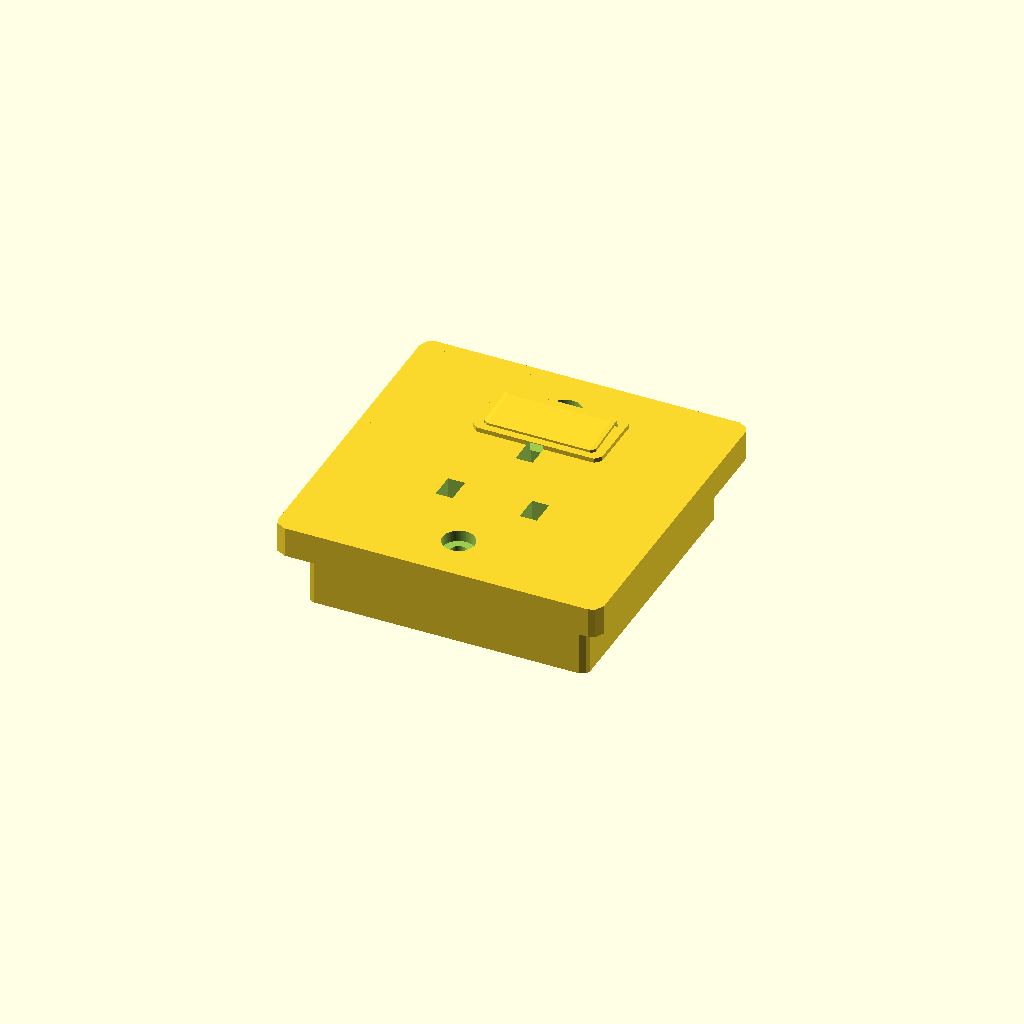
Cell 1 — every parameter at its default value.
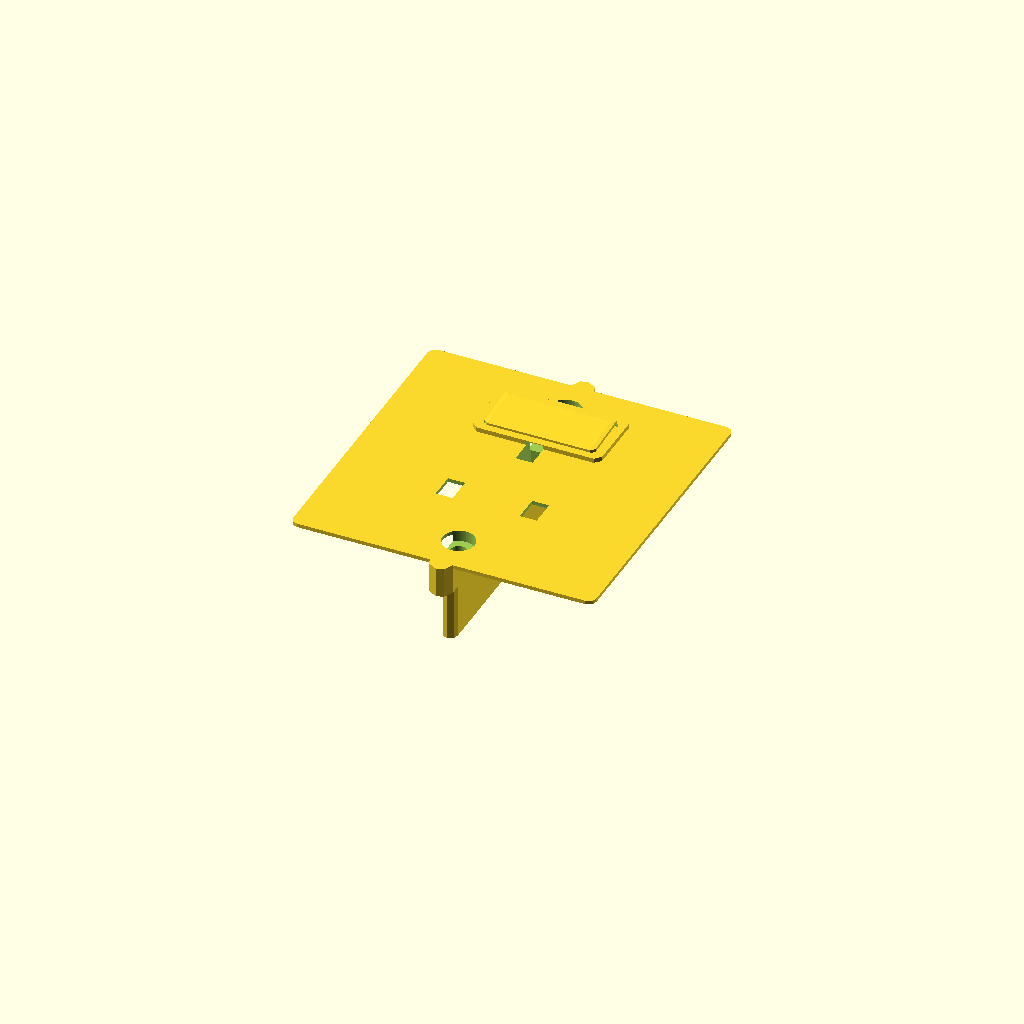
Cell 2: the same model with faceplate_width = 1.
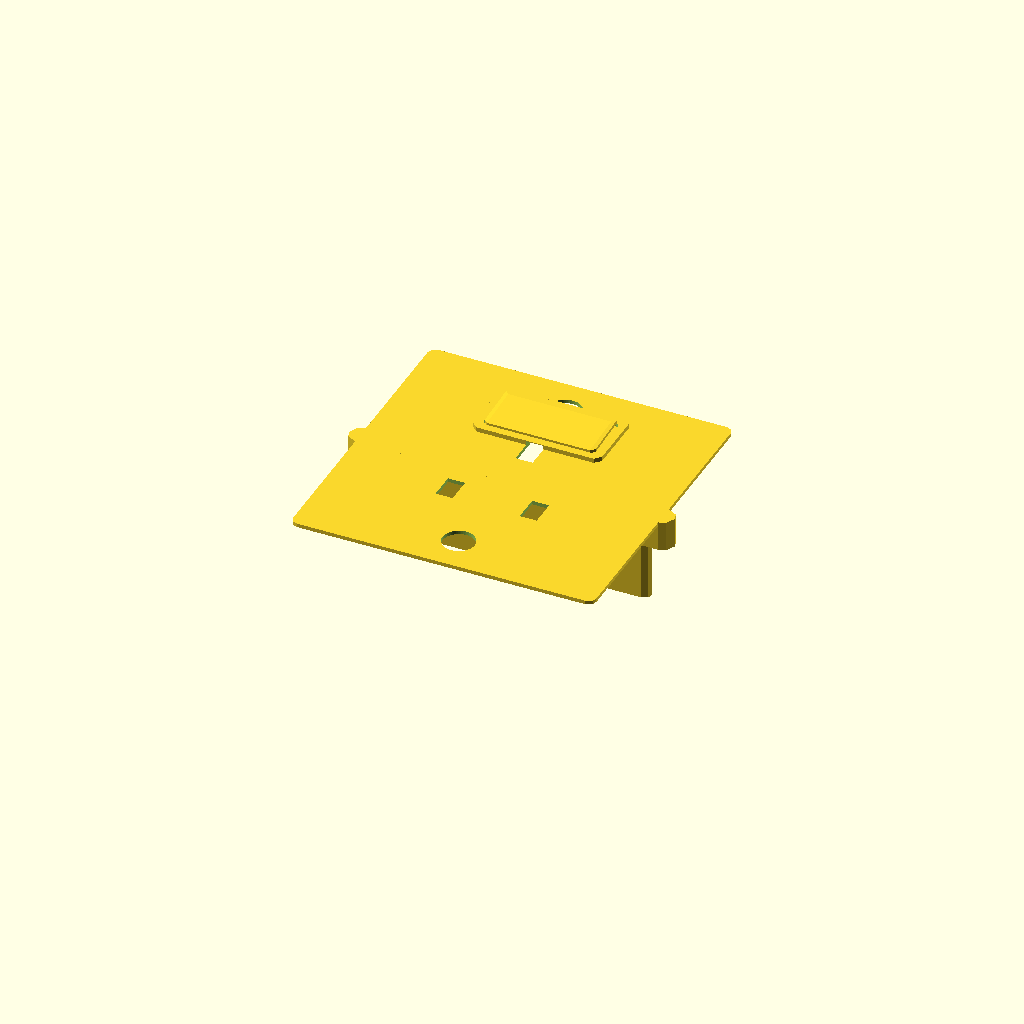
Cell 3: the same model with faceplate_height = 1.
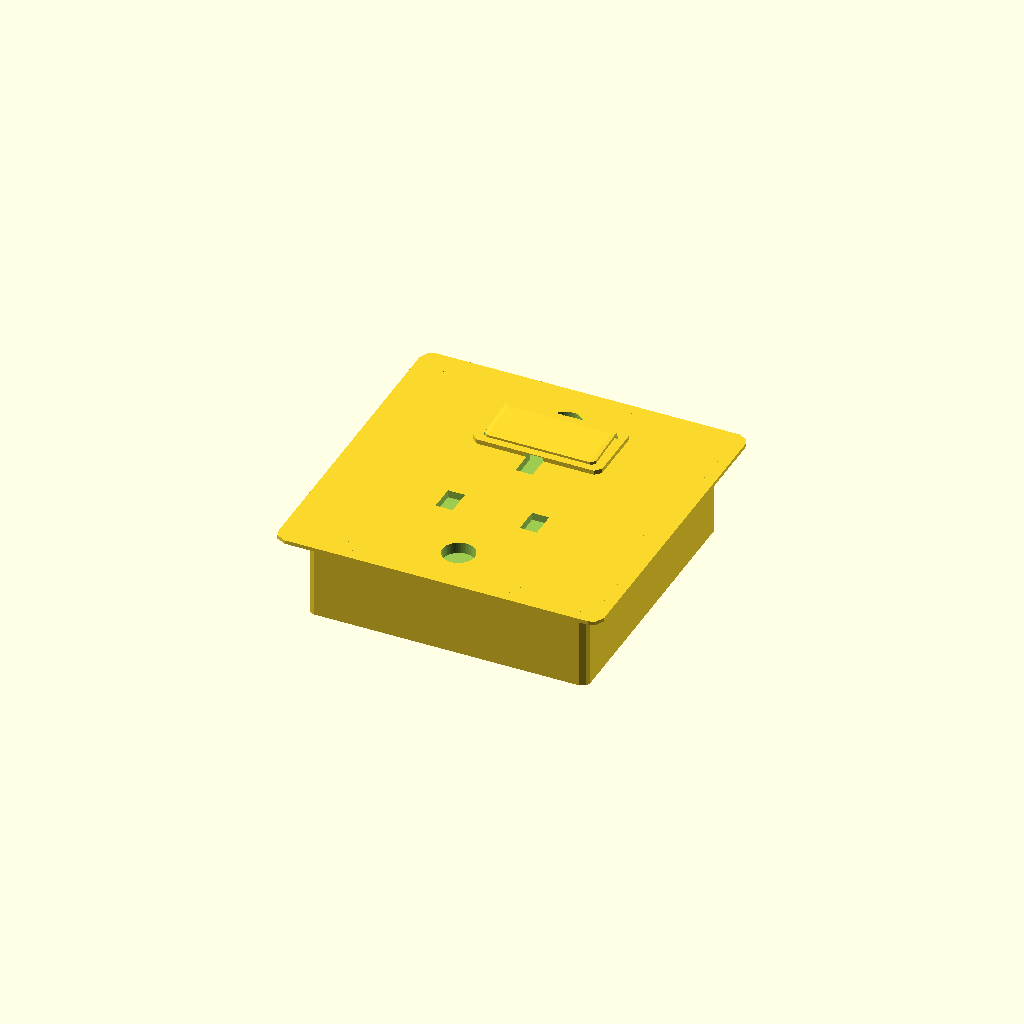
Cell 4: faceplate_thickness = 1 (everything else at default).
One fixed orthographic camera (rotation 55°, 0°, 25°; colour scheme Cornfield) for every cell.
The OpenSCAD source (results/nopscadlib/ablations/no_verification/scad/mains_socket__MKLOGIC.scad):
// Parameters
variant_screwfix = 1; //[0:1:1]
switched = 1; //[0:1:1]
faceplate_width = 86; //[60:120:1]
faceplate_height = 86; //[60:120:1]
faceplate_thickness = 8; //[4:16:1]
top_width = 80; //[60:110:1]
top_height = 80; //[60:110:1]
wall_thickness = 2.5; //[1.5:6:0.5]
overall_depth = 25; //[15:50:1]
rear_cavity_depth = 6; //[3:14:1]
rear_cavity_margin = 8; //[4:20:1]
pin_live_neutral_slot_spacing_x = 22.2; //[18:28:0.1]
pin_live_neutral_slot_offset_y = -11.1; //[-20:-5:0.1]
pin_earth_slot_offset_y = 11.1; //[5:20:0.1]
pin_slot_depth = 10; //[6:20:1]
ln_slot_width_x = 7; //[5:10:0.1]
ln_slot_width_y = 4.5; //[3:7:0.1]
earth_slot_width_x = 4.5; //[3:7:0.1]
earth_slot_width_y = 8.5; //[6:12:0.1]
mount_screw_spacing_y = 60.3; //[45:80:0.1]
mount_screw_offset_x = 0; //[-10:10:0.1]
mount_screw_clear_diameter = 4.2; //[3:6:0.1]
mount_counterbore_diameter = 8.5; //[6:14:0.1]
mount_counterbore_depth = 3; //[1:6:0.1]
switch_offset_x = 0; //[-20:20:0.1]
switch_offset_y = 22; //[0:35:0.1]
switch_cutout_width = 30; //[15:45:0.5]
switch_cutout_height = 14; //[8:25:0.5]
switch_cutout_depth = 2; //[1:5:0.1]
overlap = 1; //[0.5:2:0.1]

// Added (derived/extra) parameters for a switched socket body + rocker
corner_r = 3;
backbox_margin = 6;                 // smaller than faceplate to create a rear housing
backbox_depth = max(overall_depth - faceplate_thickness, 10);
backbox_wall = max(wall_thickness, 2);
backbox_front_overlap = overlap;    // overlap into faceplate to ensure one connected solid

switch_bezel_margin = 2.0;
switch_bezel_depth = 1.2;
switch_rocker_depth = 2.2;
switch_rocker_gap = 0.4;

// Helpers
module rounded_plate(w,h,t,r){
  linear_extrude(height=t, center=true)
    offset(r=r)
      square([max(w-2*r,0.01), max(h-2*r,0.01)], center=true);
}

module mains_socket_solid(){
  union(){
    // Faceplate
    rounded_plate(faceplate_width, faceplate_height, faceplate_thickness, corner_r);

    // Slight raised inner "top" area on the front face (connected with overlap)
    translate([0,0, faceplate_thickness/2 - overlap/2])
      rounded_plate(top_width, top_height, overlap, max(corner_r-1,1));

    // Rear housing/backbox (adds depth; connected to faceplate with overlap)
    translate([0,0, -faceplate_thickness/2 - backbox_depth/2 + backbox_front_overlap])
      rounded_plate(faceplate_width - 2*backbox_margin,
                    faceplate_height - 2*backbox_margin,
                    backbox_depth,
                    max(corner_r-1,1));

    // Switch bezel + rocker (switched feature) - protrudes from front and is connected
    if (switched){
      // Bezel frame around switch opening (a raised frame, not a cutout)
      translate([switch_offset_x, switch_offset_y,
                 faceplate_thickness/2 + switch_bezel_depth/2 - overlap/2])
        difference(){
          rounded_plate(switch_cutout_width + 2*switch_bezel_margin,
                        switch_cutout_height + 2*switch_bezel_margin,
                        switch_bezel_depth + overlap,
                        1.5);
          // inner opening
          rounded_plate(switch_cutout_width,
                        switch_cutout_height,
                        switch_bezel_depth + 2*overlap,
                        1.0);
        }

      // Rocker (simple wedge-like rocker using hull between two thin plates)
      translate([switch_offset_x, switch_offset_y,
                 faceplate_thickness/2 + switch_bezel_depth + switch_rocker_depth/2 - overlap/2])
        hull(){
          translate([0,  (switch_cutout_height/2 - 1.0),  0.4])
            rounded_plate(switch_cutout_width - 2*switch_rocker_gap,
                          2.0,
                          0.8,
                          1.0);
          translate([0, -(switch_cutout_height/2 - 1.0), -0.4])
            rounded_plate(switch_cutout_width - 2*switch_rocker_gap,
                          2.0,
                          0.8,
                          1.0);
        }
    }
  }
}

module mains_socket_voids(){
  union(){
    // Pin apertures (cut fully through faceplate thickness)
    // Ensure correct UK arrangement: Earth (top, vertical), Live/Neutral (bottom, vertical)
    translate([-pin_live_neutral_slot_spacing_x/2, pin_live_neutral_slot_offset_y, 0])
      cube([ln_slot_width_y, ln_slot_width_x, faceplate_thickness + 2*overlap], center=true); // vertical slot
    translate([ pin_live_neutral_slot_spacing_x/2, pin_live_neutral_slot_offset_y, 0])
      cube([ln_slot_width_y, ln_slot_width_x, faceplate_thickness + 2*overlap], center=true); // vertical slot
    translate([0, pin_earth_slot_offset_y, 0])
      cube([earth_slot_width_x, earth_slot_width_y, faceplate_thickness + 2*overlap], center=true); // vertical slot

    // Mounting screw holes (through)
    translate([mount_screw_offset_x,  mount_screw_spacing_y/2, 0])
      cylinder(r=mount_screw_clear_diameter/2, h=faceplate_thickness + 2*overlap, center=true, $fn=48);
    translate([mount_screw_offset_x, -mount_screw_spacing_y/2, 0])
      cylinder(r=mount_screw_clear_diameter/2, h=faceplate_thickness + 2*overlap, center=true, $fn=48);

    // Counterbores on front face
    translate([mount_screw_offset_x,  mount_screw_spacing_y/2,
               faceplate_thickness/2 - mount_counterbore_depth/2 + overlap/2])
      cylinder(r=mount_counterbore_diameter/2, h=mount_counterbore_depth + overlap, center=true, $fn=64);
    translate([mount_screw_offset_x, -mount_screw_spacing_y/2,
               faceplate_thickness/2 - mount_counterbore_depth/2 + overlap/2])
      cylinder(r=mount_counterbore_diameter/2, h=mount_counterbore_depth + overlap, center=true, $fn=64);

    // Rear cavity inside backbox (keeps walls; does not break connectivity)
    translate([0,0, -faceplate_thickness/2 - backbox_depth/2 + backbox_front_overlap])
      rounded_plate((faceplate_width - 2*backbox_margin) - 2*backbox_wall,
                    (faceplate_height - 2*backbox_margin) - 2*backbox_wall,
                    min(rear_cavity_depth, backbox_depth - 2),
                    max(corner_r-2,0.8));

    // Switch cutout (only into faceplate, not through rocker)
    if (switched){
      translate([switch_offset_x, switch_offset_y,
                 faceplate_thickness/2 - (switch_cutout_depth + overlap)/2])
        rounded_plate(switch_cutout_width,
                      switch_cutout_height,
                      switch_cutout_depth + overlap,
                      1.0);
    }
  }
}

// Assembly: ONE connected solid
difference(){
  mains_socket_solid();
  mains_socket_voids();
}
Customizer parameters (derived from the source; name, type, default, range or options):
variant_screwfix: number, default 1, range 0 to 1, step 1
switched: number, default 1, range 0 to 1, step 1
faceplate_width: number, default 86, range 1 to 60, step 120
faceplate_height: number, default 86, range 1 to 60, step 120
faceplate_thickness: number, default 8, range 1 to 4, step 16
top_width: number, default 80, range 1 to 60, step 110
top_height: number, default 80, range 1 to 60, step 110
wall_thickness: number, default 2.5, range 0.5 to 1.5, step 6
overall_depth: number, default 25, range 1 to 15, step 50
rear_cavity_depth: number, default 6, range 1 to 3, step 14
rear_cavity_margin: number, default 8, range 1 to 4, step 20
pin_live_neutral_slot_spacing_x: number, default 22.2, range 0.1 to 18, step 28
pin_live_neutral_slot_offset_y: number, default -11.1, range -20 to 0.1
pin_earth_slot_offset_y: number, default 11.1, range 0.1 to 5, step 20
pin_slot_depth: number, default 10, range 1 to 6, step 20
ln_slot_width_x: number, default 7, range 0.1 to 5, step 10
ln_slot_width_y: number, default 4.5, range 0.1 to 3, step 7
earth_slot_width_x: number, default 4.5, range 0.1 to 3, step 7
earth_slot_width_y: number, default 8.5, range 0.1 to 6, step 12
mount_screw_spacing_y: number, default 60.3, range 0.1 to 45, step 80
mount_screw_offset_x: number, default 0, range -10 to 0.1, step 10
mount_screw_clear_diameter: number, default 4.2, range 0.1 to 3, step 6
mount_counterbore_diameter: number, default 8.5, range 0.1 to 6, step 14
mount_counterbore_depth: number, default 3, range 0.1 to 1, step 6
switch_offset_x: number, default 0, range -20 to 0.1, step 20
switch_offset_y: number, default 22, range 0 to 0.1, step 35
switch_cutout_width: number, default 30, range 0.5 to 15, step 45
switch_cutout_height: number, default 14, range 0.5 to 8, step 25
switch_cutout_depth: number, default 2, range 0.1 to 1, step 5
overlap: number, default 1, range 0.1 to 0.5, step 2
corner_r: number, default 3
backbox_margin: number, default 6
switch_bezel_margin: number, default 2
switch_bezel_depth: number, default 1.2
switch_rocker_depth: number, default 2.2
switch_rocker_gap: number, default 0.4
